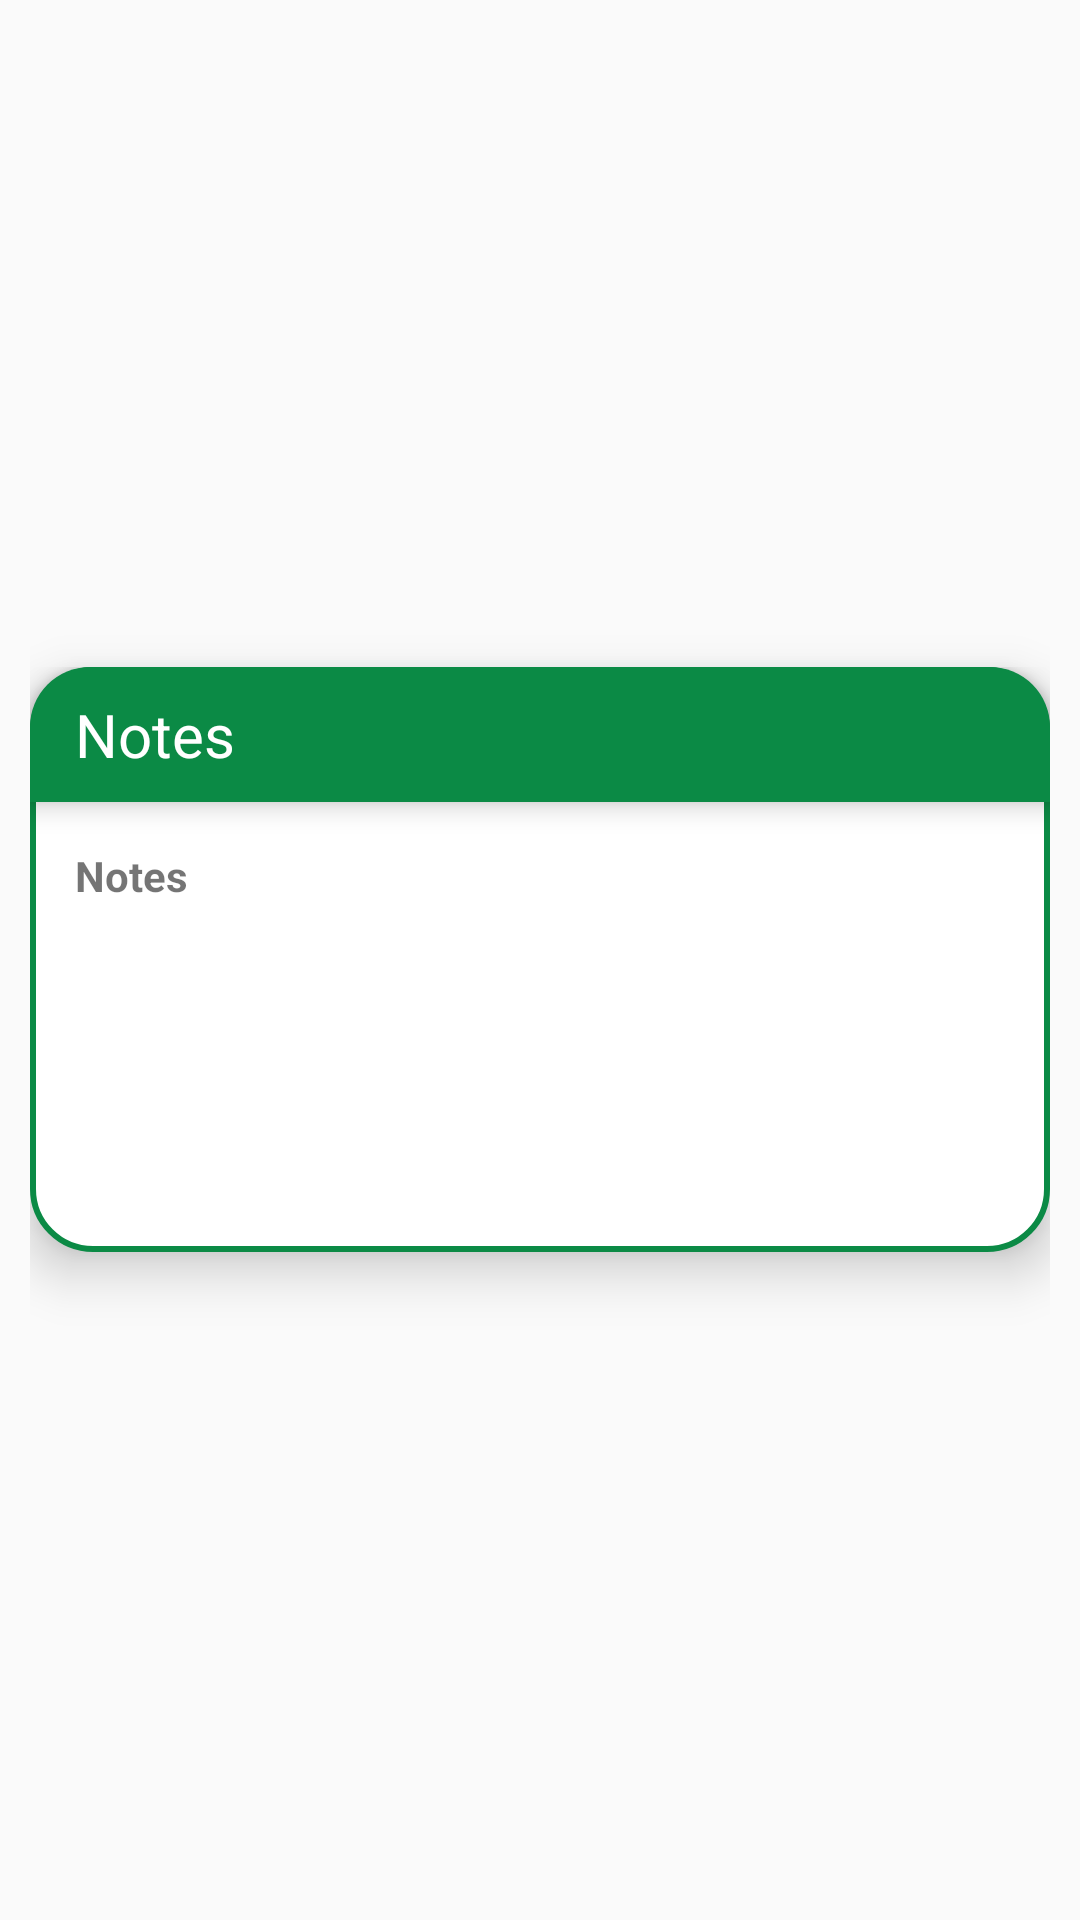

Layout XML and referenced resources for this Android screen:
<!-- AndroidManifest.xml: application theme AppTheme -->
<!-- res/layout/dialog_notes.xml -->
<?xml version="1.0" encoding="utf-8"?>
<RelativeLayout xmlns:android="http://schemas.android.com/apk/res/android"
    android:layout_width="match_parent"
    android:layout_height="match_parent"
    android:layout_centerInParent="true"
    android:padding="10dp">


    <LinearLayout
        android:layout_width="fill_parent"
        android:layout_height="wrap_content"
        android:layout_centerInParent="true"
        android:background="@drawable/dialog_bg"
        android:elevation="10dp"
        android:orientation="vertical">

        <RelativeLayout
            android:layout_width="fill_parent"
            android:layout_height="45dp"
            android:background="@drawable/header_bg"
            android:elevation="5dp"
            android:padding="5dp">

            <TextView
                android:id="@+id/tv_lable"
                android:layout_width="wrap_content"
                android:layout_height="wrap_content"
                android:layout_alignParentLeft="true"
                android:layout_centerInParent="true"
                android:layout_marginLeft="10dp"
                android:text="Notes "
                android:textColor="@color/white"
                android:textSize="20dp" />

            <ImageView
                android:id="@+id/iv_close"
                android:layout_width="30dp"
                android:layout_height="30dp"
                android:layout_alignParentEnd="true"
                android:layout_alignParentRight="true"
                android:layout_centerVertical="true"
                android:layout_marginRight="5dp"
                android:src="@drawable/ic_close" />

        </RelativeLayout>

        <ScrollView
            android:layout_width="fill_parent"
            android:layout_height="150dp"
            android:padding="10dp"
            android:scrollbars="none">

            <LinearLayout
                android:layout_width="match_parent"
                android:layout_height="wrap_content"
                android:layout_margin="5dp"
                android:orientation="vertical">

                <TextView
                    android:id="@+id/tv_notes"
                    android:layout_width="fill_parent"
                    android:layout_height="wrap_content"
                    android:gravity="left"
                    android:singleLine="false"
                    android:text="Notes"
                    android:textStyle="bold" />

            </LinearLayout>
        </ScrollView>
    </LinearLayout>
</RelativeLayout>
<!-- resources referenced by this layout -->
<resources>
  <color name="white">#FFFFFF</color>
  <!-- drawable dialog_bg (drawable) -->
  <?xml version="1.0" encoding="utf-8"?>
  <shape xmlns:android="http://schemas.android.com/apk/res/android"
      android:shape="rectangle">
      
      <solid android:color="@color/white" />
      <stroke
          android:width="2dp"
          android:color="@color/colorAccent" />
      <corners android:radius="20dp" />
  </shape>
  <!-- drawable header_bg (drawable) -->
  <?xml version="1.0" encoding="utf-8"?>
  <shape xmlns:android="http://schemas.android.com/apk/res/android"
      android:shape="rectangle">
      
      <solid android:color="@color/colorAccent" />
      <corners
          android:topLeftRadius="20dp"
          android:topRightRadius="20dp" />
  </shape>
  <style name="AppTheme" parent="AppBaseTheme">
          
      </style>
  <color name="colorAccent">#0b8a45</color>
  <style name="AppBaseTheme" parent="Theme.AppCompat.Light.NoActionBar">
          
          <item name="windowActionBar">false</item>
          <item name="windowNoTitle">true</item>
          <item name="colorPrimary">@color/colorPrimary</item>
          <item name="colorPrimaryDark">@color/colorPrimaryDark</item>
          <item name="colorAccent">@color/colorAccent</item>
  
          <item name="spinnerStyle">@style/Widget.App.Spinner</item>
          <item name="android:spinnerStyle">@style/Widget.App.Spinner</item>
      </style>
  <color name="colorPrimary">#0b8a45</color>
  <color name="colorPrimaryDark">#b6b4b4</color>
  <style name="Widget.App.Spinner" parent="@style/Widget.AppCompat.Spinner">
          <item name="overlapAnchor">true</item>
          <item name="android:textColor">@color/colorAccent</item>
          <item name="android:background">@drawable/spinner_background</item>
      </style>
  <!-- drawable spinner_background (drawable-mdpi) -->
  <?xml version="1.0" encoding="utf-8"?>
  <selector xmlns:android="http://schemas.android.com/apk/res/android">
  
      <item>
  
          <layer-list>
  
              <item>
                  <color android:color="@android:color/transparent" />
              </item>
  
              <item>
                  <bitmap android:gravity="center_vertical|right" android:src="@drawable/ic_arrow_down" />
              </item>
  
              <item>
                  <shape xmlns:android="http://schemas.android.com/apk/res/android" android:shape="rectangle">
                      <solid android:color="@android:color/transparent" />
                      <stroke android:width="1dp" android:color="@color/colorPrimary" />
                      <corners android:radius="5dp" />
                      <padding android:bottom="0dp" android:left="5dp" android:right="5dp" android:top="0dp" />
  
                  </shape>
              </item>
  
          </layer-list>
  
      </item>
  </selector>
  <!-- drawable ic_arrow_down: png bitmap (drawable-hdpi, 302 bytes) -->
</resources>
